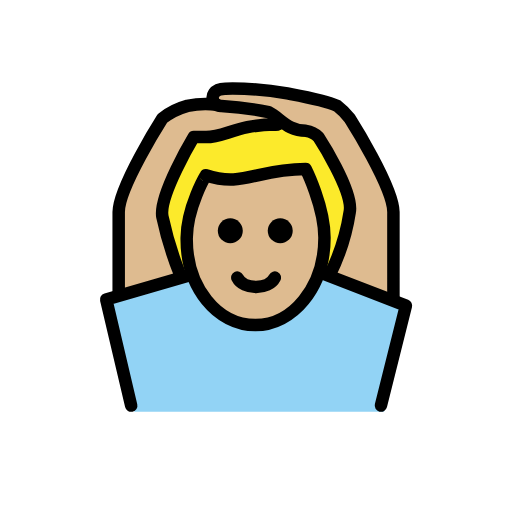
t = 0.00 s
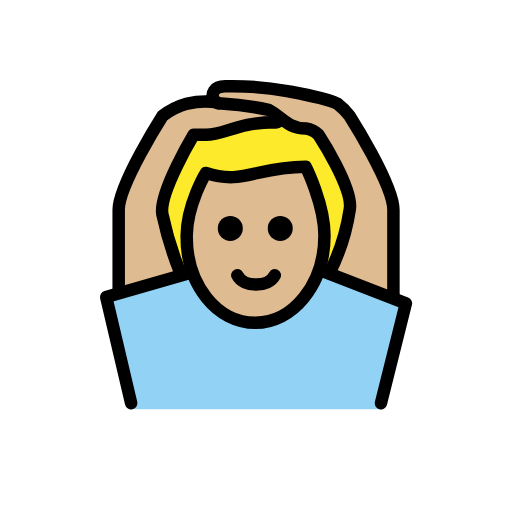
t = 0.48 s
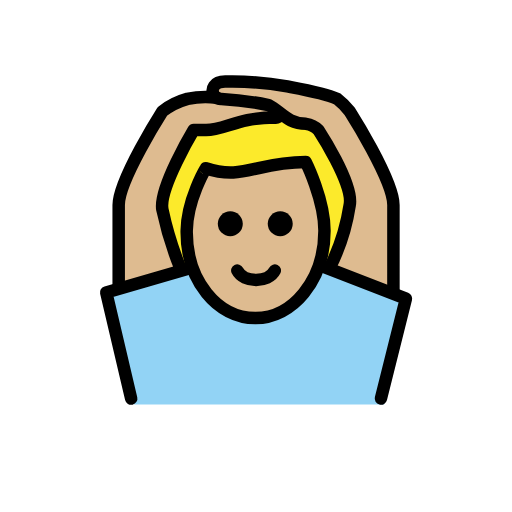
t = 1.43 s
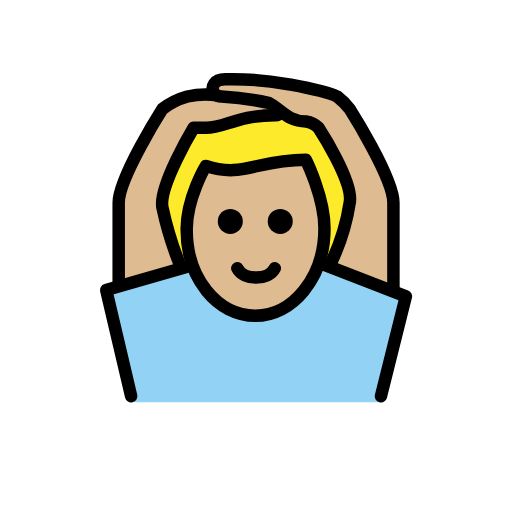
t = 1.90 s
t = 2.38 s: frame unchanged from t = 1.43 s, image omitted
t = 3.33 s: frame unchanged from t = 0.48 s, image omitted

The animated SVG that drew these frames (rendered in a browser with its animation timeline set to each time). Animation: 1 SMIL element (animateTransform=1); one cycle of 3.80 s, repeats indefinitely.

<?xml version='1.0' encoding='utf-8'?>
<svg xmlns="http://www.w3.org/2000/svg" id="emoji" viewBox="-5 -5 82 82" width="200" height="200" role="img">
  <title>OpenMoji: man gesturing OK: medium-light skin tone</title><g><g id="color">
    <path fill="#92d3f5" d="M56.5094,60.9261l4-17-10.9375-4.375-3.3966-.7953c-2.4082,3.0312.4884,1.516-1.0917,2.5687-6.6572,8.6026-13.8242,6.1338-19.0742.05-.1789-1.3857.502.1162-.3457-1.916l-3.1543.4678-10,3,4,18" />
  </g>
  <g id="skin">
    <path fill="#debb90" d="M24.9459,32.9583c0,9,4.9365,14,11,14,5.9365,0,11.0635-5,11.0635-14a12.1371,12.1371,0,0,0-1-5.0005c-1.0351-2.9427-1.86-5.952-1.86-5.952-5.9361.4123-11.5837,2.68-16.4893,1.4841A20.66,20.66,0,0,0,24.9459,32.9583Z" />
    <path fill="#debb90" d="M23.0055,39.9583c-1.0918-4.1-1.6553-8.4766-1.9961-10.25-.6426-3.3394,5-12.75,5-12.75h2c3,0,5-2,11-2a.8313.8313,0,0,0,.9414-.5483L28.9664,11.5423a25.4338,25.4338,0,0,0-3.957.416,11.464,11.464,0,0,0-4,2s-7,11-7,15v13" />
    <path fill="#debb90" d="M48.9176,38.9593c.9219-3.7,1.6182-7.6348,2.0918-10.001.667-3.3345-5-12-5-12a3.4914,3.4914,0,0,0-2-1c-3,0-4-2-6-3a53.8435,53.8435,0,0,0-8-1,.9794.9794,0,0,1-1-1s.041-1.0835,1.041-1.0835c2.58,0,7.2276.0835,10.959.0835a32.8785,32.8785,0,0,1,8,2,11.0667,11.0667,0,0,1,2,2s7,11,7,15V42.9261" />
  </g>
  <g id="hair">
    <path fill="#fcea2b" d="M44.0767,21.68c-4.8587,0-11.5462,2.0538-15.7663,2.0255-5.411-.0361-2.6467,15.7524-2.6467,15.7524-2.7372,0-5.1853-4.4652-3.9721-11.3593,1.5823-8.9916,1.9655-11.51,13.3523-12.44C47.625,14.63,50.4518,21.1354,50.4518,28.1354s-.2765,10.62-4.2765,10.62C47.2337,38.2036,45.9927,21.68,44.0767,21.68Z" />
  </g>
  <g id="line">
    <path d="M41.8824,31.9583a2,2,0,1,1-2-2,2,2,0,0,1,2,2" />
    <path d="M33.8824,31.9583a2,2,0,1,1-2-2,2,2,0,0,1,2,2" />
    <path fill="none" stroke="#000" stroke-linecap="round" stroke-linejoin="round" stroke-width="2" d="M39.0094,39.4583c-1,2-5,2-6,0" />
    <path fill="none" stroke="#000" stroke-linecap="round" stroke-linejoin="round" stroke-width="2" d="M47.8089,39.0152a33.6638,33.6638,0,0,0,3.2-10.0569c.667-3.3345-5-12-5-12a3.4914,3.4914,0,0,0-2-1c-3,0-4-2-6-3a52.19,52.19,0,0,0-7.5547-.9932,1.3266,1.3266,0,0,1-1.4033-1.3242s-.042-1.4785,2.0791-1.4453a49.99,49.99,0,0,1,9.8789.7627c.98.1963,6.0244,1.0508,8,2a11.0667,11.0667,0,0,1,2,2s7,11,7,15V42.9261" />
    <path fill="none" stroke="#000" stroke-linecap="round" stroke-linejoin="round" stroke-width="2" d="M39.9508,14.41a.8313.8313,0,0,1-.9414.5483c-6,0-8,2-11,2h-2s-5.6426,9.4106-5,12.75a55.9551,55.9551,0,0,0,2.7433,9.0475" />
    <path fill="none" stroke="#000" stroke-linecap="round" stroke-linejoin="round" stroke-width="2" d="M14.0094,41.9583v-13c0-4,7-15,7-15a11.464,11.464,0,0,1,4-2,13.3688,13.3688,0,0,1,4.7363-.187" />
    <polyline fill="none" stroke="#000" stroke-linecap="round" stroke-linejoin="round" stroke-width="2" points="25.664 39.015 12.009 42.958 16.009 59.958" />
    <polyline fill="none" stroke="#000" stroke-linecap="round" stroke-linejoin="round" stroke-width="2" points="46.574 38.756 60.009 43.958 56.009 59.958" />
    <path fill="none" stroke="#000" stroke-linejoin="round" stroke-width="2" d="M24.9022,33.0685c-.1015,7.999,4.9365,14,11,14,5.9365,0,11.0635-6,11.0635-14,0-5-3-11-3-11-8,0-10,3-16,1C27.9657,23.0685,24.9657,28.0685,24.9022,33.0685Z" />
  </g>
<animateTransform attributeName="transform" type="translate" values="0 0;0 -1.5;0 0" dur="3.8s" repeatCount="indefinite" /></g></svg>
